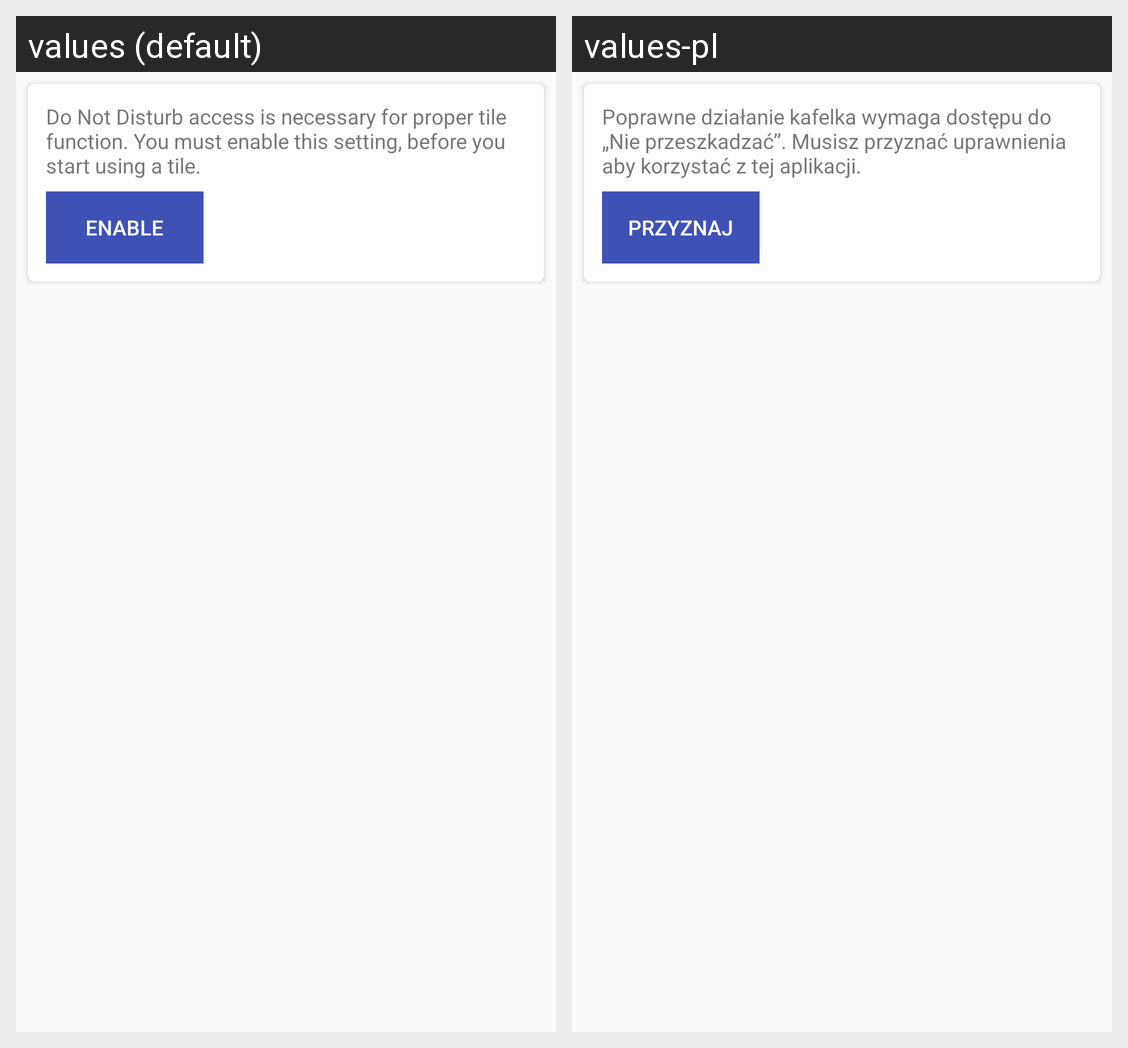

Here is an Android app screen in its default locale and in the app's own translations. Write out the translated-string differences for the strings that appear on this screen.
Android screen res/layout/main.xml rendered under 2 locales, left to right: values (default), values-pl. Device: Nexus 5 (rendered at 1080×1920; each locale shown at half size, 540×960, under a caption strip naming it); theme AppTheme.
Strings drawn on this screen, with the default value and each locale's value (text and hints the layout hard-codes, and strings that could not be matched under every locale, appear in the picture but are not listed):

policy_control_disabled
  values: Do Not Disturb access is necessary for proper tile function. You must enable this setting, before you start using a tile.
  values-pl: Poprawne działanie kafelka wymaga dostępu do „Nie przeszkadzać”. Musisz przyznać uprawnienia aby korzystać z tej aplikacji.

enable_button
  values: Enable
  values-pl: Przyznaj
